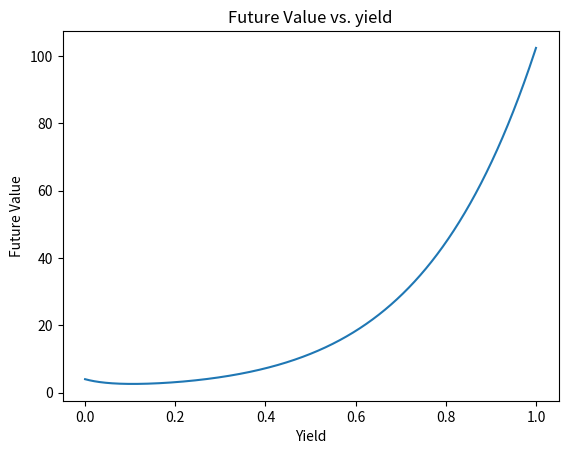

Generate this figure with matplotlib:
# [redacted]
import matplotlib.pyplot as plt
import numpy as np

from scipy.optimize import brent
 
#initial values
F = 1                     #min r independent of F
c = 0.1
m = 1
n = 30
h = 10
C = F*c/m

#FV
def FV(r, h = h, F = F, C = C, m = 1):
    y = r/m
    
    sum = F/((1+y)**(n-h))
    for i in range(1, n+1):
        sum += C/((1 + y)**(i-h))
    
    return sum

#plot
xx = np.linspace(0, 1, 10000) # create the spaceing for the x axis
plt.plot(xx,FV(xx))

plt.xlabel('Yield')
plt.ylabel('Future Value')
plt.title('Future Value vs. yield')
plt.show()


minr = brent(FV, brack = (0,1))
#solving for minimum price
print("minimum price = ", minr)
print("minimum FV = ", FV(minr))